Image classification data set "Dataset" (MaulaIlma/Indonesian-Batik-Recognition-Using-GLCM-and-CDH-Methods on GitHub). Class labels (14): Bandung, Bogor, Ciamis, Cimahi, Cirebon, Garut, Indramayu, Kabupaten Bandung, Kabupaten Cirebon, Kabupaten Tasikmalaya, Kuningan, Majalengka, Sumedang, Tasikmalaya.

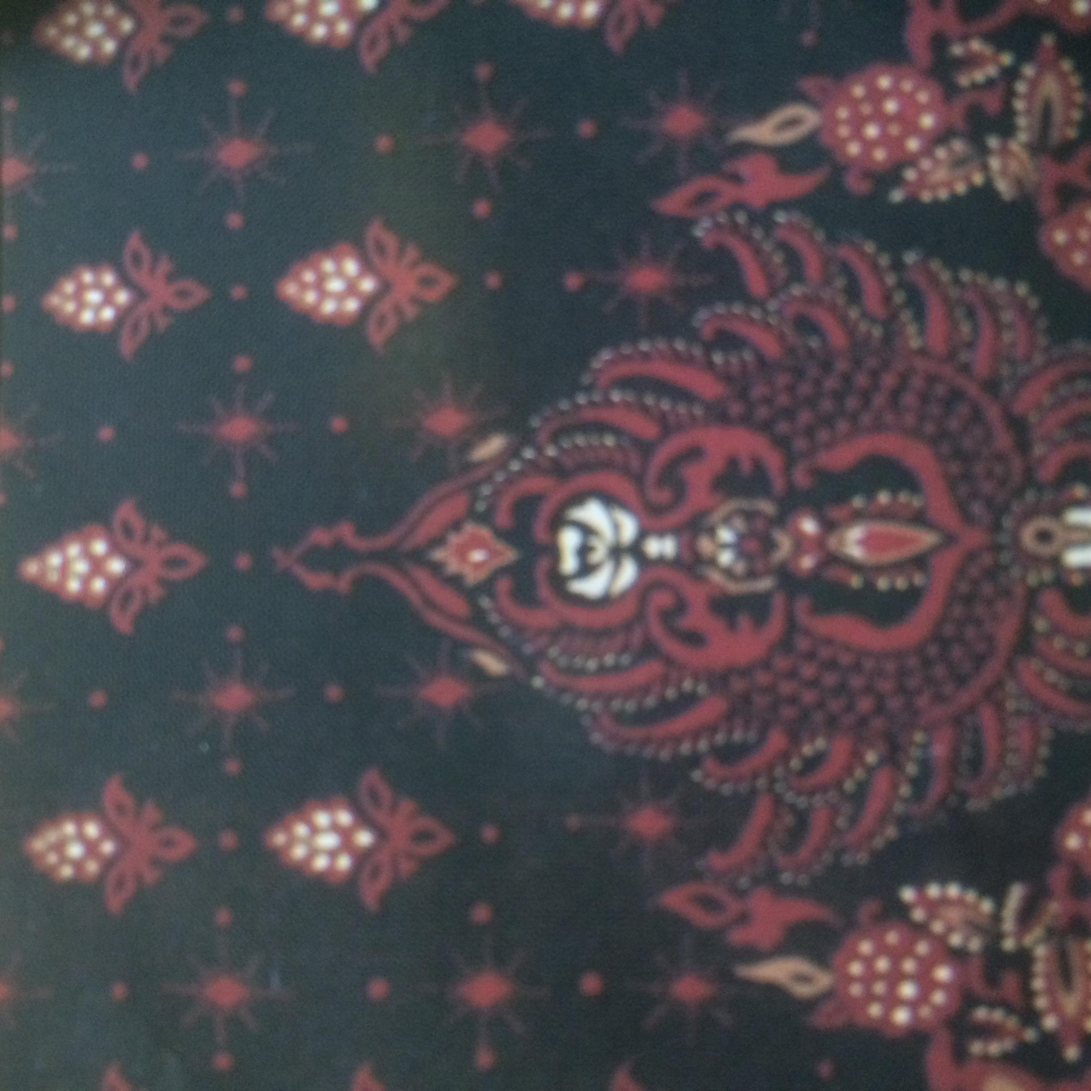
Label: Kabupaten Bandung

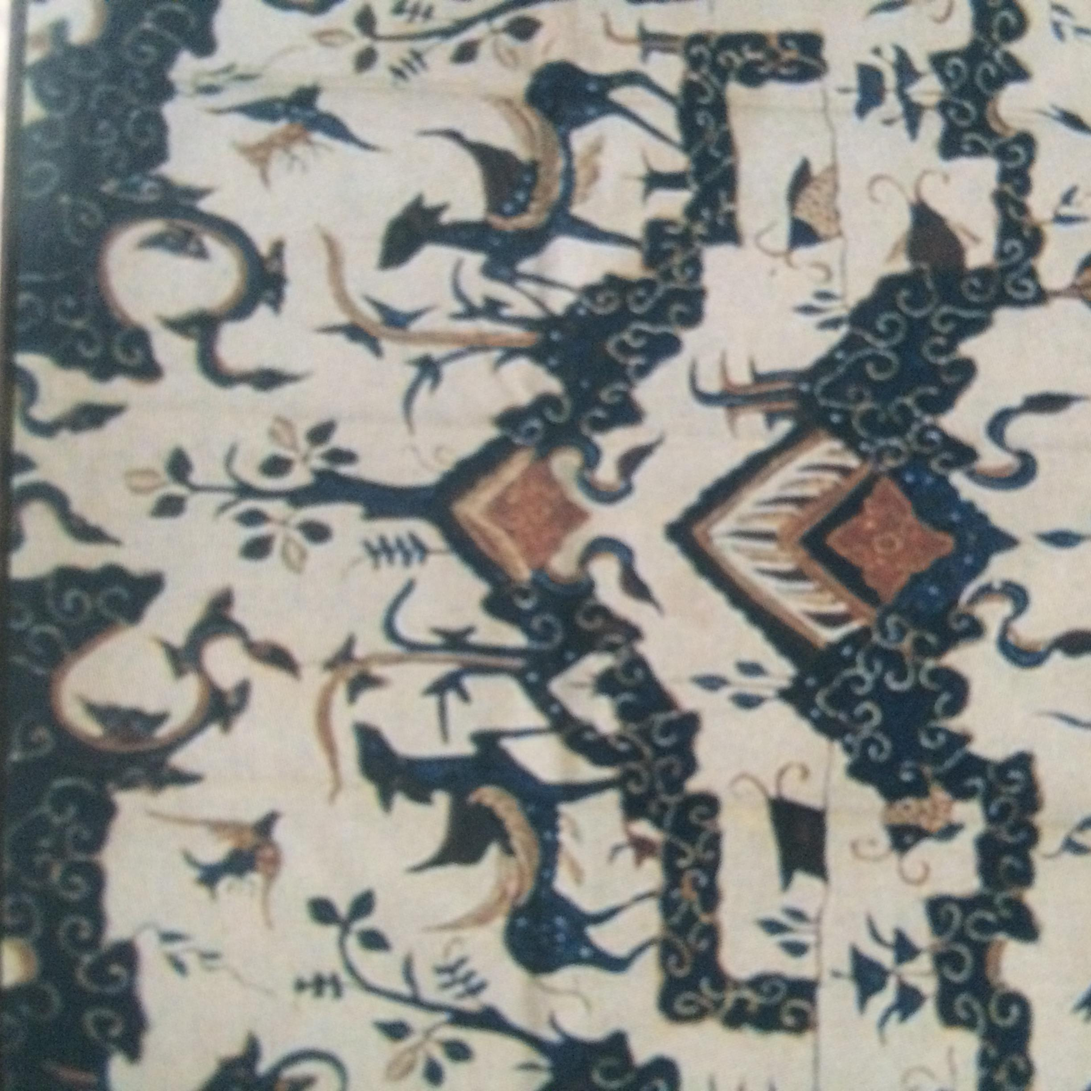
Label: Cirebon

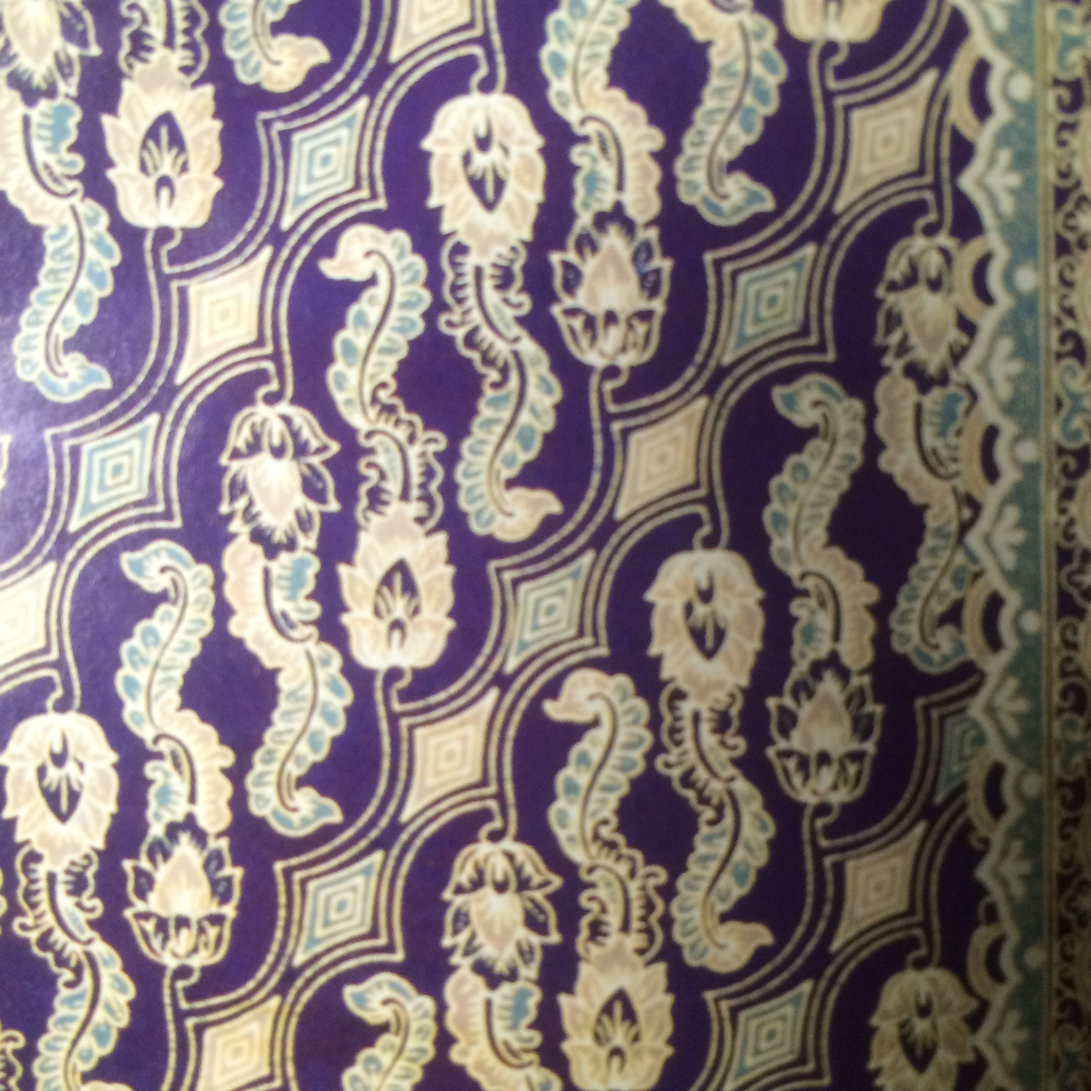
Label: Bogor

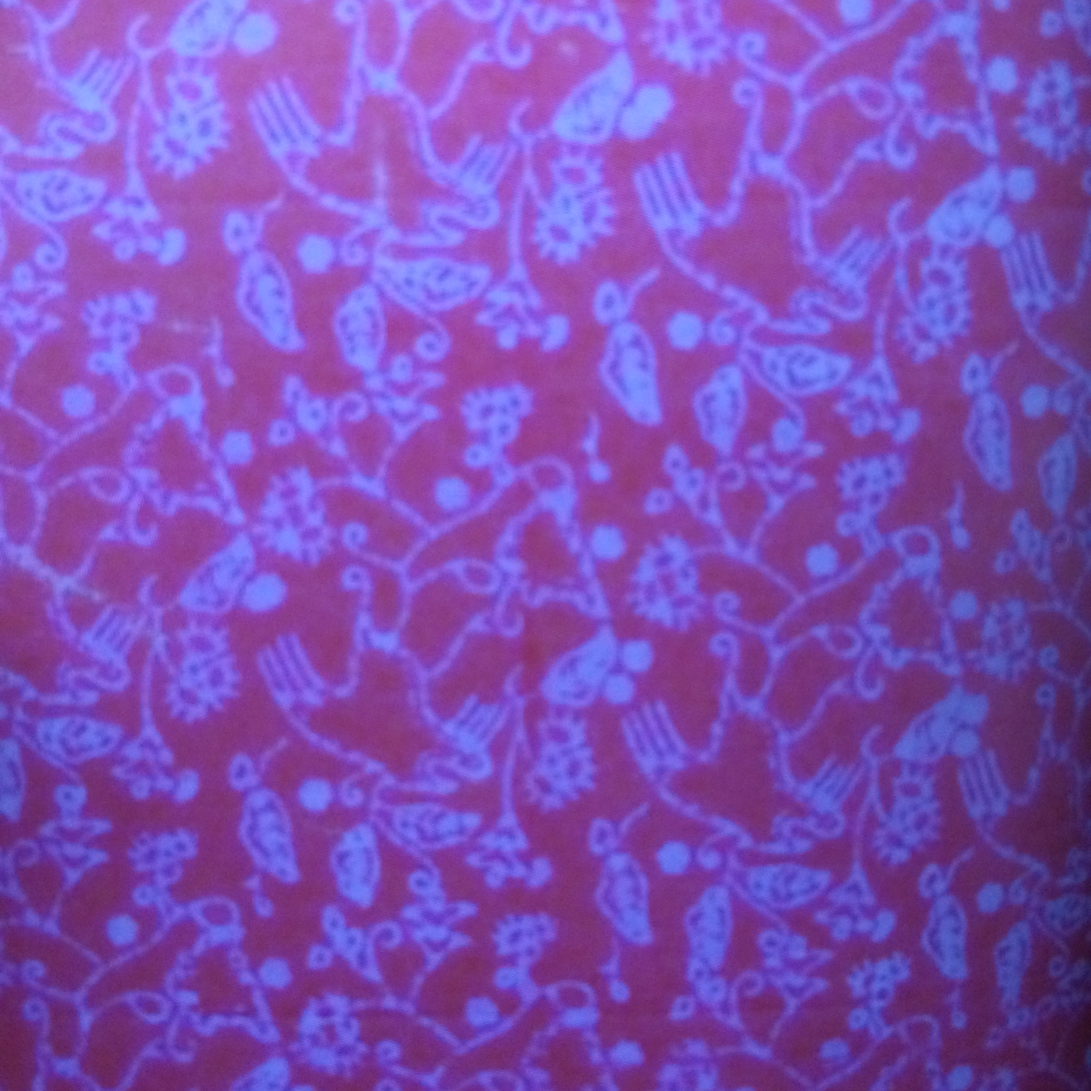
Label: Sumedang

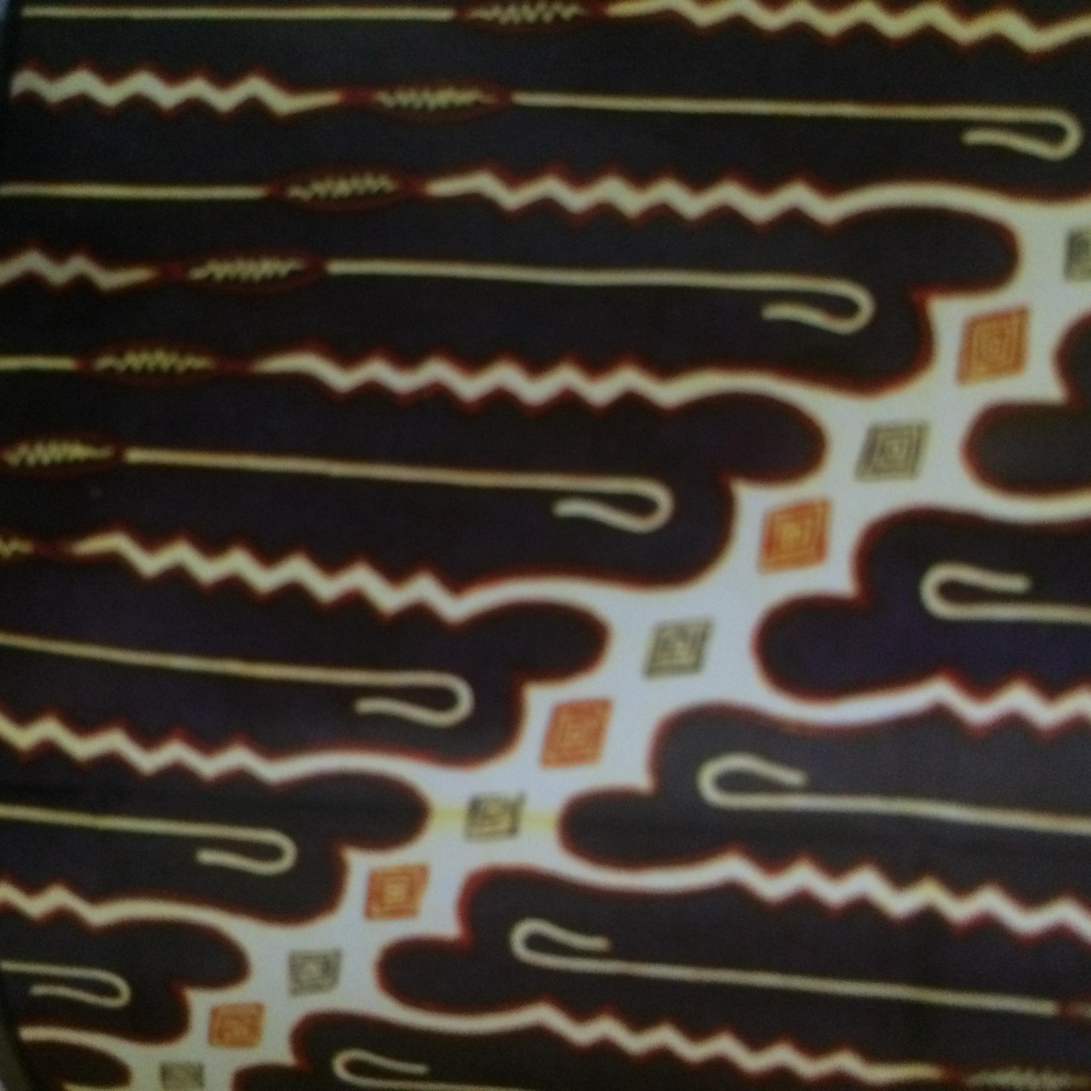
Label: Tasikmalaya

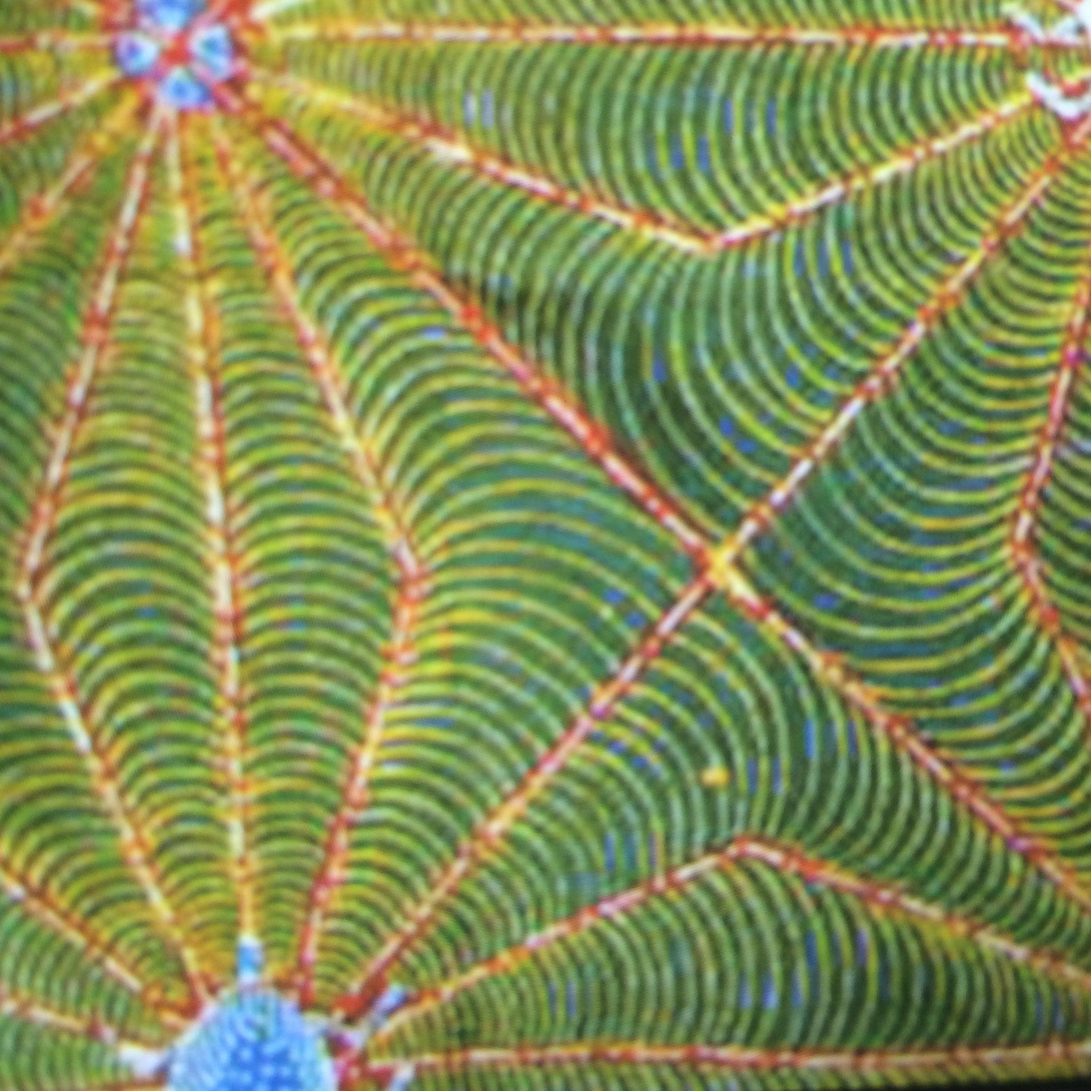
Label: Garut
